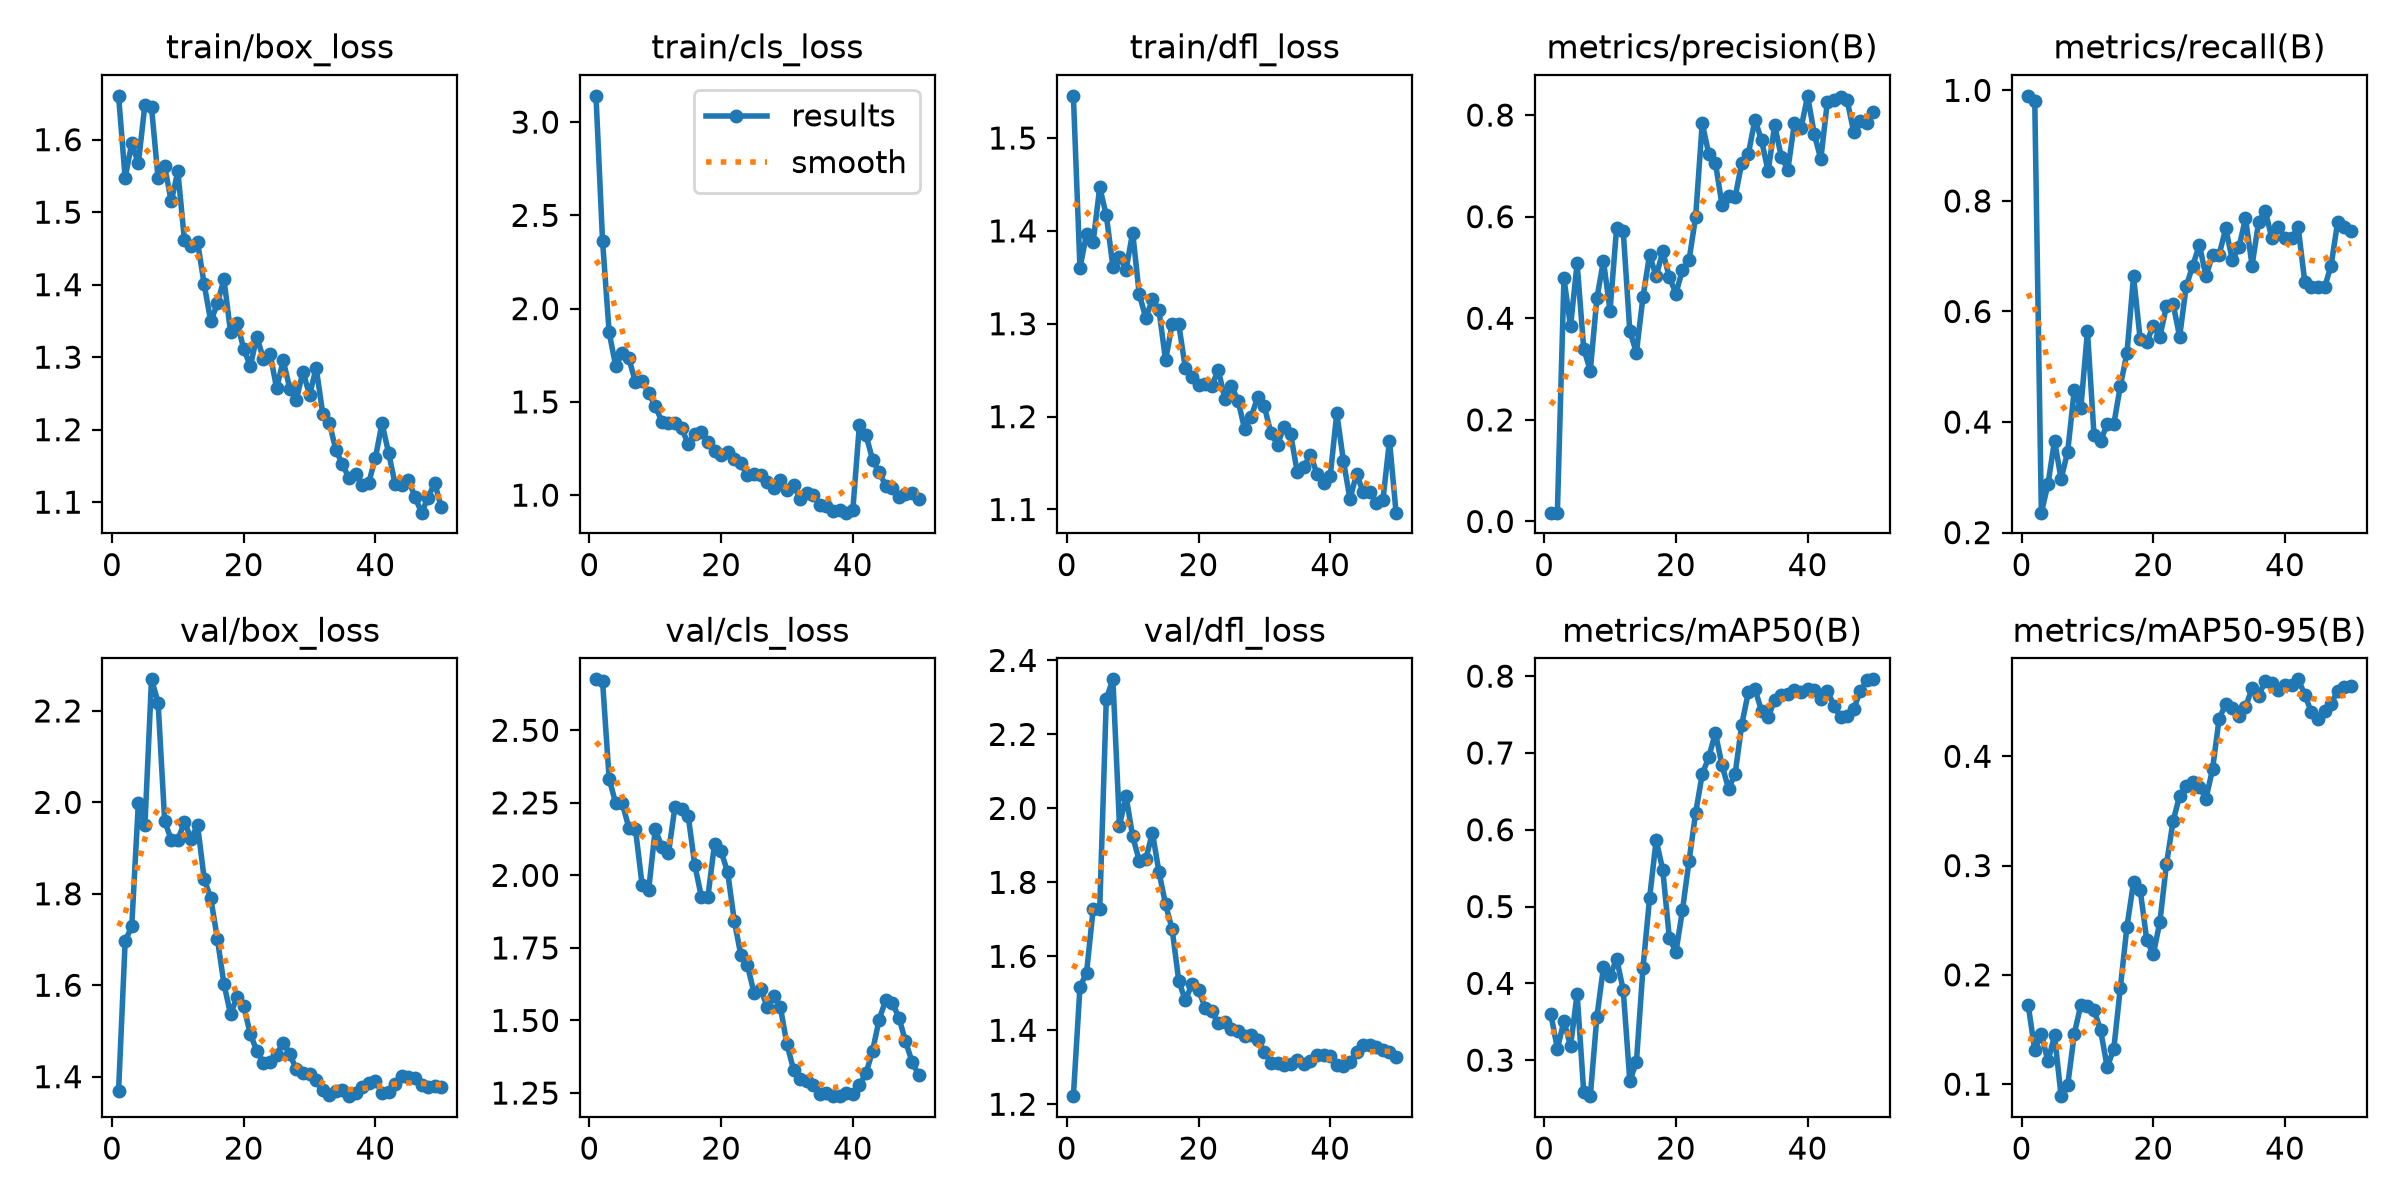

Values plotted in this chart, from the file beside it:
epoch, time, train/box_loss, train/cls_loss, train/dfl_loss, metrics/precision(B), metrics/recall(B), metrics/mAP50(B), metrics/mAP50-95(B), val/box_loss, val/cls_loss, val/dfl_loss, lr/pg0, lr/pg1, lr/pg2
1, 14.81, 1.66, 3.141, 1.545, 0.01754, 0.9901, 0.3607, 0.1725, 1.369, 2.676, 1.222, 0.0005, 0.0005, 0.0005
2, 29.23, 1.547, 2.362, 1.36, 0.01737, 0.9802, 0.3149, 0.131, 1.696, 2.668, 1.517, 0.001144, 0.001144, 0.001144
3, 44.09, 1.595, 1.873, 1.397, 0.4784, 0.2361, 0.3507, 0.1463, 1.729, 2.333, 1.556, 0.001761, 0.001761, 0.001761
4, 58.7, 1.567, 1.692, 1.388, 0.384, 0.2871, 0.3183, 0.1207, 1.998, 2.248, 1.727, 0.001881, 0.001881, 0.001881
5, 72.58, 1.648, 1.763, 1.447, 0.5078, 0.3663, 0.3862, 0.1446, 1.949, 2.248, 1.727, 0.001842, 0.001842, 0.001842
6, 86.36, 1.645, 1.733, 1.417, 0.3403, 0.297, 0.2589, 0.08901, 2.269, 2.164, 2.296, 0.001802, 0.001802, 0.001802
7, 99.97, 1.547, 1.604, 1.362, 0.2968, 0.3465, 0.2531, 0.09885, 2.218, 2.159, 2.349, 0.001762, 0.001762, 0.001762
8, 113.7, 1.563, 1.612, 1.372, 0.4393, 0.4577, 0.3563, 0.1459, 1.959, 1.968, 1.954, 0.001723, 0.001723, 0.001723
9, 127.4, 1.515, 1.548, 1.358, 0.5131, 0.4257, 0.4211, 0.1727, 1.918, 1.95, 2.033, 0.001683, 0.001683, 0.001683
10, 141.4, 1.556, 1.478, 1.398, 0.415, 0.5644, 0.4095, 0.1714, 1.918, 2.158, 1.924, 0.001644, 0.001644, 0.001644
11, 155.2, 1.461, 1.394, 1.332, 0.5785, 0.3762, 0.4323, 0.1679, 1.957, 2.099, 1.859, 0.001604, 0.001604, 0.001604
12, 169, 1.453, 1.386, 1.306, 0.572, 0.3663, 0.3913, 0.1493, 1.921, 2.076, 1.862, 0.001564, 0.001564, 0.001564
13, 182.8, 1.458, 1.389, 1.326, 0.3751, 0.396, 0.2732, 0.1155, 1.95, 2.237, 1.935, 0.001525, 0.001525, 0.001525
14, 196.5, 1.401, 1.361, 1.314, 0.3322, 0.396, 0.297, 0.1322, 1.833, 2.229, 1.827, 0.001485, 0.001485, 0.001485
15, 210.2, 1.349, 1.273, 1.261, 0.4419, 0.4653, 0.4198, 0.1884, 1.79, 2.205, 1.74, 0.001446, 0.001446, 0.001446
16, 224.1, 1.374, 1.329, 1.3, 0.5248, 0.5248, 0.5107, 0.2442, 1.702, 2.036, 1.673, 0.001406, 0.001406, 0.001406
17, 237.8, 1.407, 1.337, 1.3, 0.4826, 0.6634, 0.5864, 0.2847, 1.603, 1.927, 1.534, 0.001366, 0.001366, 0.001366
18, 251.5, 1.335, 1.283, 1.252, 0.5315, 0.5505, 0.548, 0.2781, 1.537, 1.927, 1.481, 0.001327, 0.001327, 0.001327
19, 265.2, 1.348, 1.235, 1.243, 0.481, 0.5445, 0.4595, 0.2322, 1.575, 2.109, 1.525, 0.001287, 0.001287, 0.001287
20, 278.9, 1.312, 1.216, 1.234, 0.4487, 0.5743, 0.4405, 0.2188, 1.554, 2.083, 1.51, 0.001248, 0.001248, 0.001248
21, 292.6, 1.288, 1.23, 1.235, 0.4951, 0.5545, 0.4955, 0.2485, 1.493, 2.01, 1.461, 0.001208, 0.001208, 0.001208
22, 306.5, 1.328, 1.196, 1.233, 0.515, 0.6097, 0.5596, 0.3014, 1.456, 1.843, 1.451, 0.001168, 0.001168, 0.001168
23, 320.4, 1.297, 1.17, 1.25, 0.6002, 0.6139, 0.6221, 0.3405, 1.431, 1.725, 1.419, 0.001129, 0.001129, 0.001129
24, 334.4, 1.305, 1.107, 1.219, 0.784, 0.5545, 0.6723, 0.364, 1.431, 1.69, 1.422, 0.001089, 0.001089, 0.001089
25, 348.3, 1.257, 1.112, 1.233, 0.7229, 0.6458, 0.6946, 0.3728, 1.448, 1.595, 1.402, 0.00105, 0.00105, 0.00105
26, 362, 1.295, 1.11, 1.217, 0.7057, 0.6832, 0.7264, 0.3766, 1.475, 1.609, 1.397, 0.00101, 0.00101, 0.00101
27, 375.7, 1.257, 1.073, 1.187, 0.6233, 0.7207, 0.6838, 0.3718, 1.449, 1.548, 1.385, 0.0009704, 0.0009704, 0.0009704
28, 389.5, 1.241, 1.04, 1.2, 0.641, 0.6634, 0.6533, 0.3613, 1.416, 1.585, 1.387, 0.0009308, 0.0009308, 0.0009308
29, 403.2, 1.28, 1.08, 1.222, 0.6388, 0.703, 0.673, 0.3884, 1.408, 1.546, 1.373, 0.0008912, 0.0008912, 0.0008912
30, 417.1, 1.248, 1.03, 1.211, 0.7058, 0.703, 0.7367, 0.4346, 1.406, 1.418, 1.341, 0.0008516, 0.0008516, 0.0008516
31, 431, 1.286, 1.054, 1.182, 0.7232, 0.7502, 0.7793, 0.4477, 1.392, 1.331, 1.313, 0.000812, 0.000812, 0.000812
32, 445, 1.222, 0.98, 1.17, 0.7912, 0.6931, 0.783, 0.4442, 1.37, 1.297, 1.311, 0.0007724, 0.0007724, 0.0007724
33, 458.8, 1.21, 1.013, 1.189, 0.7508, 0.7157, 0.755, 0.4366, 1.359, 1.292, 1.305, 0.0007328, 0.0007328, 0.0007328
34, 472.5, 1.172, 1.003, 1.181, 0.6892, 0.7685, 0.7465, 0.4451, 1.369, 1.276, 1.309, 0.0006932, 0.0006932, 0.0006932
35, 486.3, 1.152, 0.9461, 1.14, 0.7798, 0.6832, 0.7691, 0.4623, 1.371, 1.247, 1.319, 0.0006536, 0.0006536, 0.0006536
36, 500.1, 1.133, 0.9432, 1.146, 0.7179, 0.7624, 0.7753, 0.4552, 1.357, 1.252, 1.309, 0.000614, 0.000614, 0.000614
37, 513.8, 1.139, 0.9132, 1.159, 0.6927, 0.7822, 0.7767, 0.4692, 1.365, 1.239, 1.316, 0.0005744, 0.0005744, 0.0005744
38, 527.5, 1.124, 0.9188, 1.138, 0.7847, 0.7327, 0.7816, 0.4671, 1.376, 1.24, 1.333, 0.0005348, 0.0005348, 0.0005348
39, 541.3, 1.127, 0.9061, 1.128, 0.7739, 0.7525, 0.7799, 0.4607, 1.386, 1.251, 1.332, 0.0004952, 0.0004952, 0.0004952
40, 555, 1.161, 0.9186, 1.136, 0.8378, 0.7327, 0.7829, 0.4648, 1.391, 1.248, 1.33, 0.0004556, 0.0004556, 0.0004556
41, 568.5, 1.209, 1.377, 1.204, 0.7634, 0.7327, 0.7816, 0.465, 1.365, 1.277, 1.307, 0.000416, 0.000416, 0.000416
42, 582, 1.168, 1.323, 1.153, 0.713, 0.7525, 0.7701, 0.4704, 1.366, 1.318, 1.302, 0.0003764, 0.0003764, 0.0003764
43, 595.6, 1.125, 1.19, 1.111, 0.8264, 0.6535, 0.781, 0.4565, 1.384, 1.395, 1.314, 0.0003368, 0.0003368, 0.0003368
44, 609.1, 1.124, 1.123, 1.138, 0.8294, 0.6436, 0.7617, 0.4404, 1.403, 1.503, 1.341, 0.0002972, 0.0002972, 0.0002972
45, 622.5, 1.131, 1.05, 1.119, 0.8356, 0.6436, 0.7464, 0.4345, 1.398, 1.571, 1.36, 0.0002576, 0.0002576, 0.0002576
46, 636, 1.107, 1.039, 1.119, 0.8294, 0.6436, 0.7486, 0.4412, 1.397, 1.56, 1.36, 0.000218, 0.000218, 0.000218
47, 649.6, 1.086, 0.9904, 1.107, 0.7667, 0.6832, 0.757, 0.4482, 1.383, 1.51, 1.355, 0.0001784, 0.0001784, 0.0001784
48, 663.1, 1.106, 1.006, 1.11, 0.7873, 0.7624, 0.7805, 0.4598, 1.377, 1.428, 1.346, 0.0001388, 0.0001388, 0.0001388
49, 676.8, 1.127, 1.01, 1.174, 0.7853, 0.7525, 0.7945, 0.4633, 1.38, 1.357, 1.34, 9.92e-05, 9.92e-05, 9.92e-05
50, 690.3, 1.093, 0.9799, 1.097, 0.807, 0.7451, 0.7958, 0.464, 1.377, 1.312, 1.329, 5.96e-05, 5.96e-05, 5.96e-05
